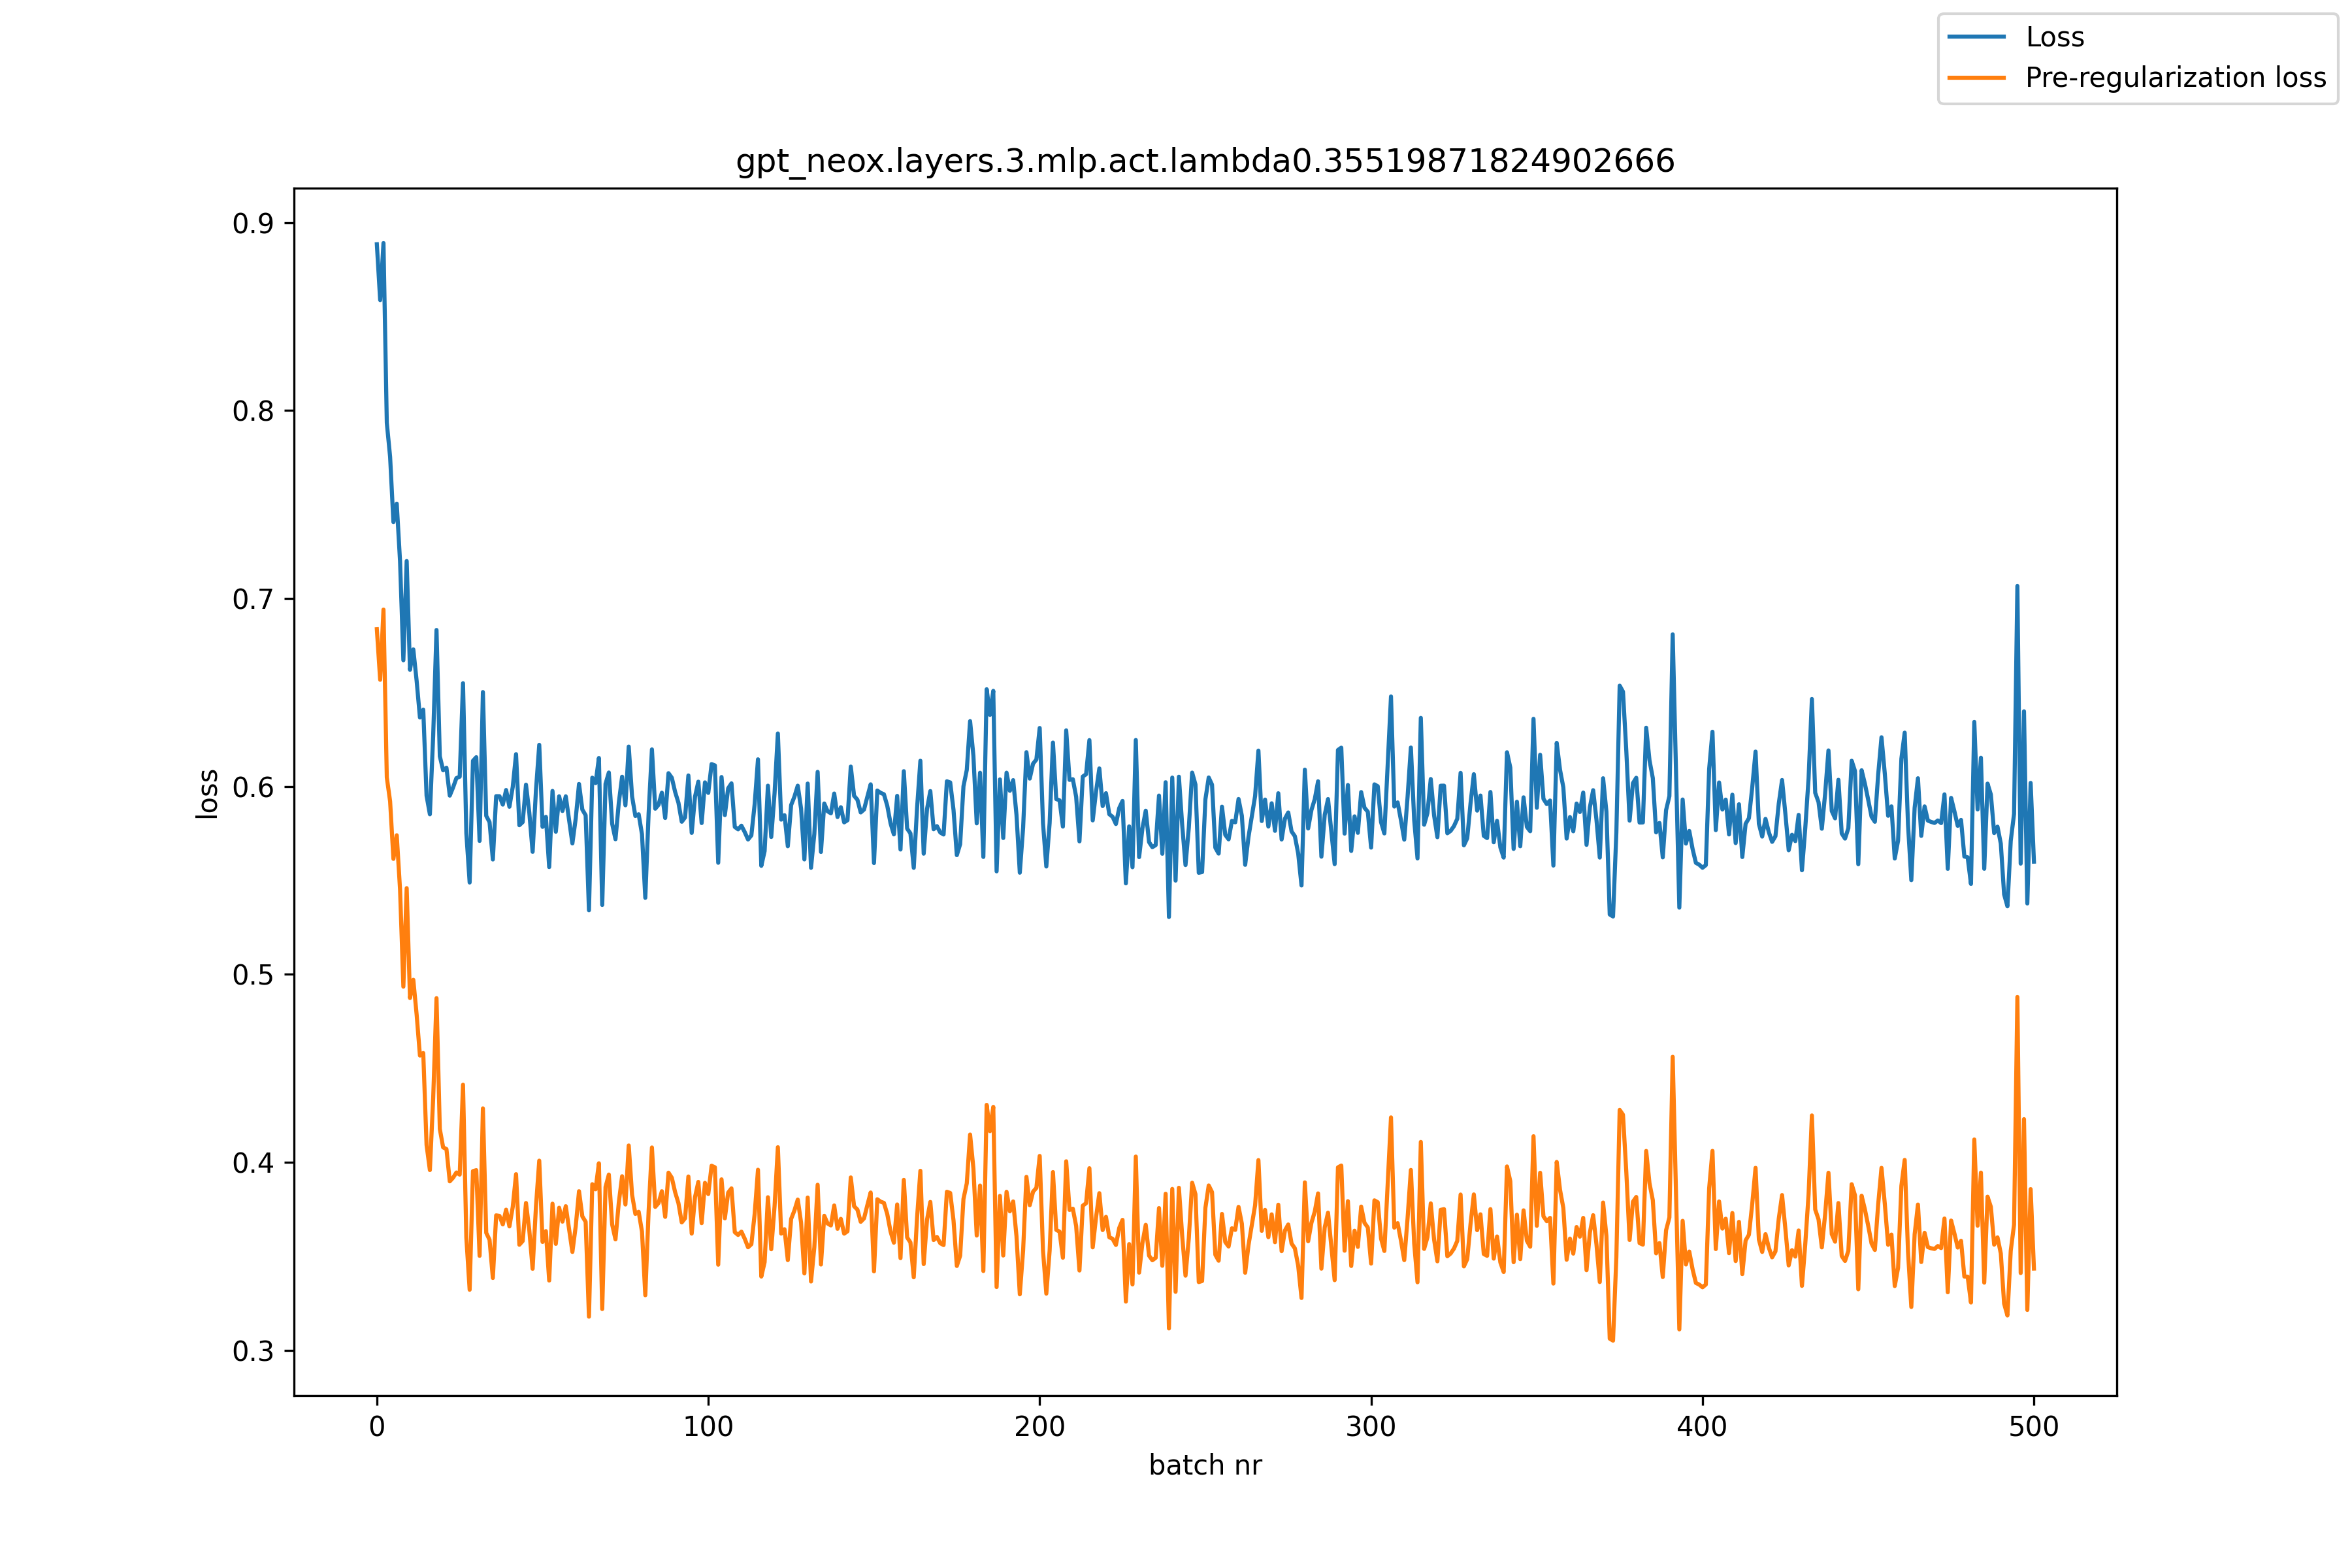

The table this chart was drawn from, first rows:
, loss, pre_reg_loss
0, 0.8885, 0.6837
1, 0.8588, 0.6568
2, 0.8891, 0.6941
3, 0.7935, 0.6049
4, 0.7754, 0.5921
5, 0.7407, 0.5615
6, 0.7505, 0.5741
7, 0.7198, 0.5452
8, 0.6672, 0.4935
9, 0.72, 0.5459
10, 0.6621, 0.4875
11, 0.6729, 0.4972
12, 0.6563, 0.4787
13, 0.6367, 0.4568
14, 0.6409, 0.4582
15, 0.5951, 0.4093
16, 0.5852, 0.3959
17, 0.6272, 0.4343
18, 0.6833, 0.4874
19, 0.6161, 0.4178
20, 0.6086, 0.408
21, 0.61, 0.4071
22, 0.5951, 0.3899
23, 0.5995, 0.3918
24, 0.6044, 0.3946
25, 0.6052, 0.3935
26, 0.6549, 0.4413
27, 0.5752, 0.36
28, 0.5489, 0.3322
29, 0.6137, 0.3953
30, 0.6156, 0.3959
31, 0.571, 0.3503
32, 0.6502, 0.4287
33, 0.5844, 0.3625
34, 0.581, 0.3588
35, 0.5612, 0.3385
36, 0.5949, 0.3718
37, 0.5948, 0.3715
38, 0.5904, 0.367
39, 0.5981, 0.3748
40, 0.5892, 0.3659
41, 0.5997, 0.3763
42, 0.6172, 0.3937
43, 0.5794, 0.3562
44, 0.5811, 0.3582
45, 0.601, 0.3784
46, 0.5861, 0.3639
47, 0.5652, 0.3434
48, 0.5978, 0.3763
49, 0.6222, 0.4009
50, 0.5785, 0.3577
51, 0.5838, 0.3634
52, 0.5571, 0.3371
53, 0.5976, 0.378
54, 0.5759, 0.3566
55, 0.5948, 0.3759
56, 0.587, 0.3685
57, 0.5948, 0.3767
58, 0.5822, 0.3645
59, 0.5697, 0.3524
... 441 more rows
